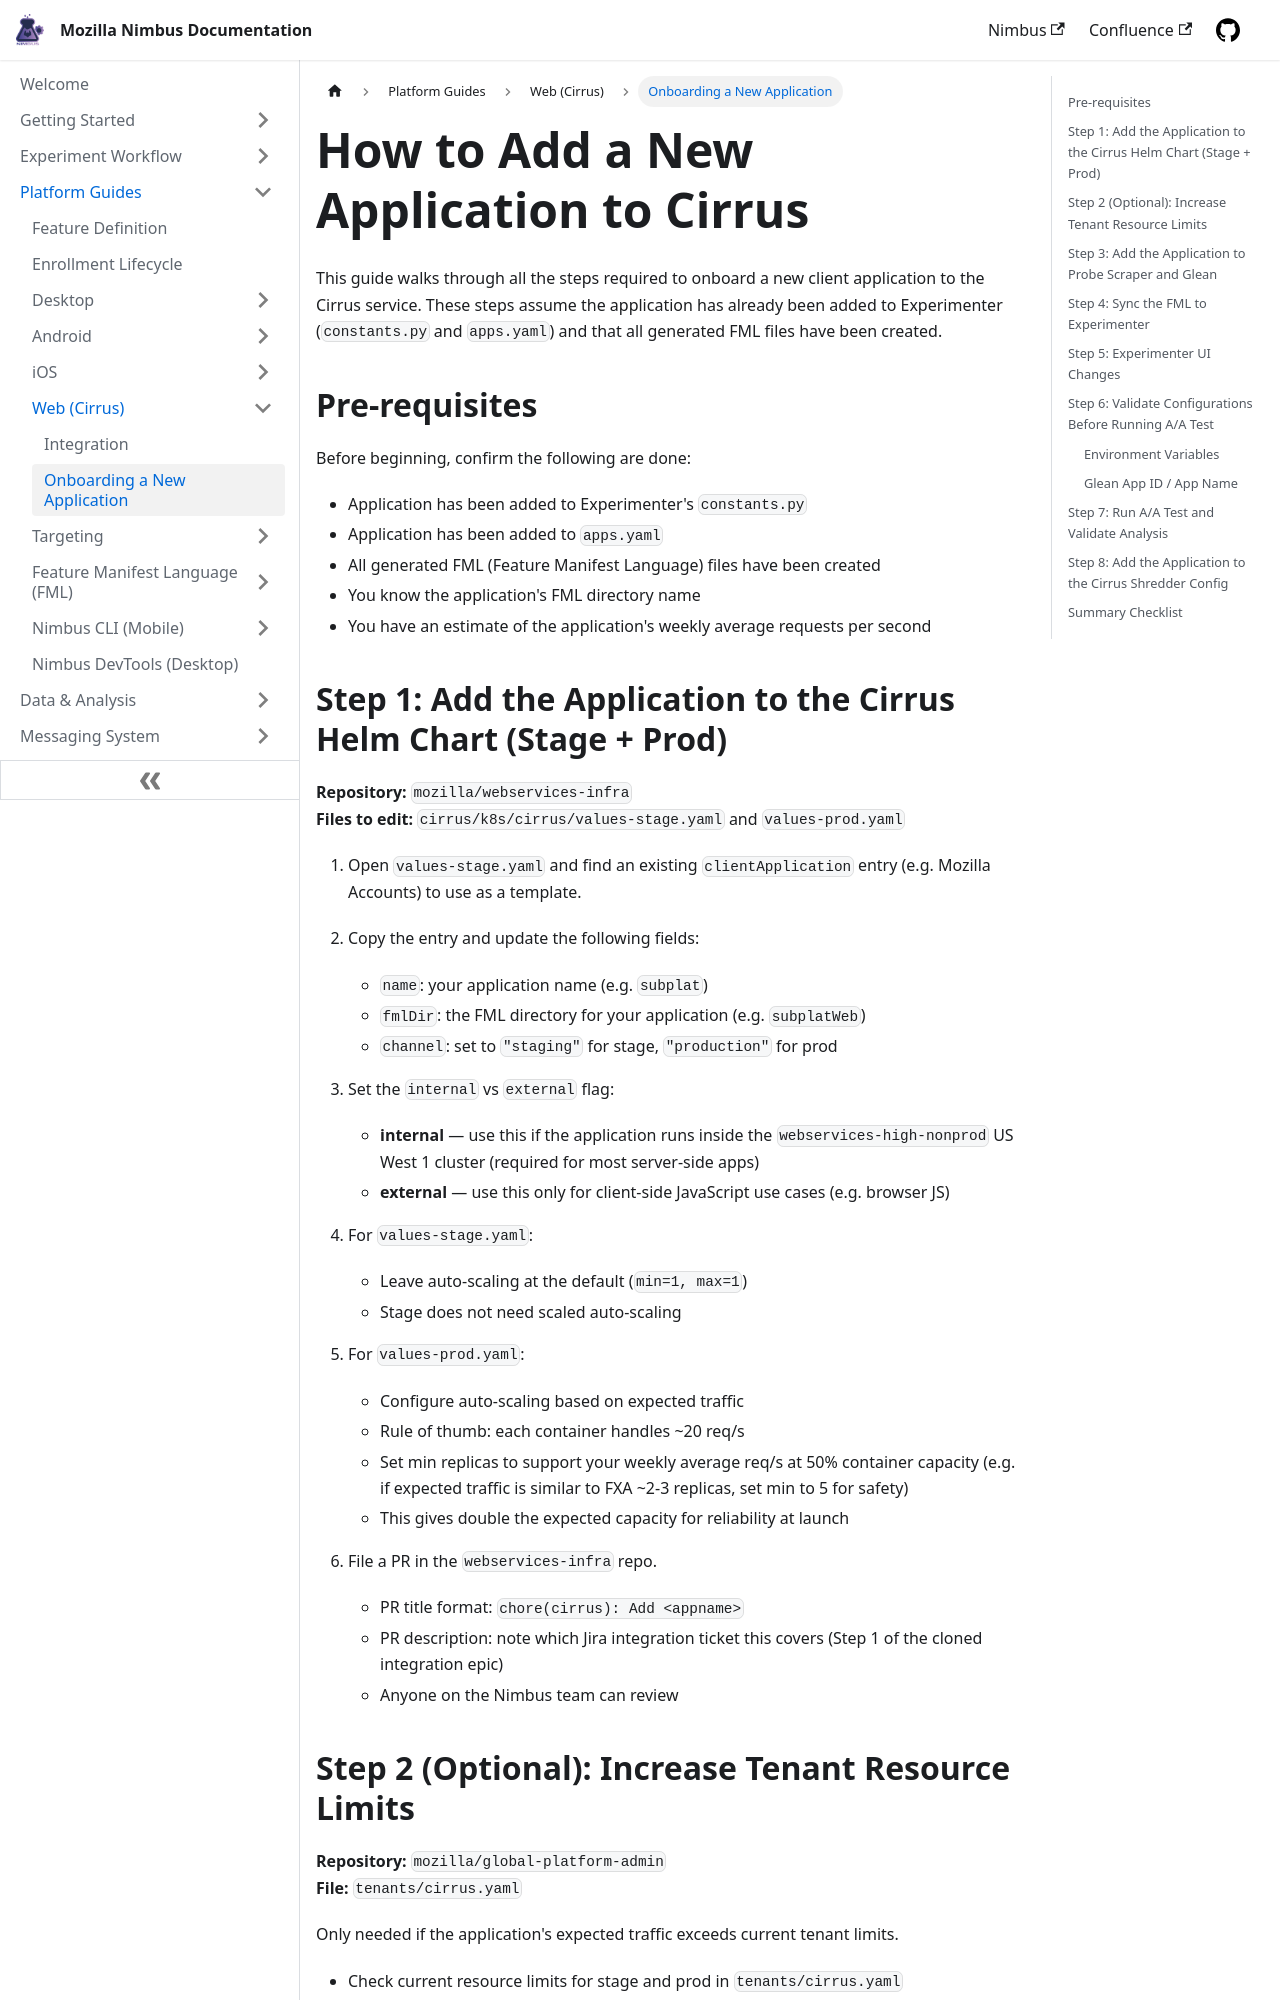

repository: mozilla/experimenter-docs · page: platform-guides/web/onboarding-application-cirrus/index.html · generator: docusaurus

---
id: onboarding-application-cirrus
title: How to Add a New Application to Cirrus
sidebar_label: Onboarding a New Application
---

This guide walks through all the steps required to onboard a new client application to the Cirrus service. These steps assume the application has already been added to Experimenter (`constants.py` and `apps.yaml`) and that all generated FML files have been created.

## Pre-requisites

Before beginning, confirm the following are done:

- Application has been added to Experimenter's `constants.py`
- Application has been added to `apps.yaml`
- All generated FML (Feature Manifest Language) files have been created
- You know the application's FML directory name
- You have an estimate of the application's weekly average requests per second

## Step 1: Add the Application to the Cirrus Helm Chart (Stage + Prod)

**Repository:** `mozilla/webservices-infra`  
**Files to edit:** `cirrus/k8s/cirrus/values-stage.yaml` and `values-prod.yaml`

1. Open `values-stage.yaml` and find an existing `clientApplication` entry (e.g. Mozilla Accounts) to use as a template.

2. Copy the entry and update the following fields:
   - `name`: your application name (e.g. `subplat`)
   - `fmlDir`: the FML directory for your application (e.g. `subplatWeb`)
   - `channel`: set to `"staging"` for stage, `"production"` for prod

3. Set the `internal` vs `external` flag:
   - **internal** — use this if the application runs inside the `webservices-high-nonprod` US West 1 cluster (required for most server-side apps)
   - **external** — use this only for client-side JavaScript use cases (e.g. browser JS)

4. For `values-stage.yaml`:
   - Leave auto-scaling at the default (`min=1, max=1`)
   - Stage does not need scaled auto-scaling

5. For `values-prod.yaml`:
   - Configure auto-scaling based on expected traffic
   - Rule of thumb: each container handles ~20 req/s
   - Set min replicas to support your weekly average req/s at 50% container capacity
     (e.g. if expected traffic is similar to FXA ~2-3 replicas, set min to 5 for safety)
   - This gives double the expected capacity for reliability at launch

6. File a PR in the `webservices-infra` repo.
   - PR title format: `chore(cirrus): Add <appname>`
   - PR description: note which Jira integration ticket this covers (Step 1 of the cloned integration epic)
   - Anyone on the Nimbus team can review
